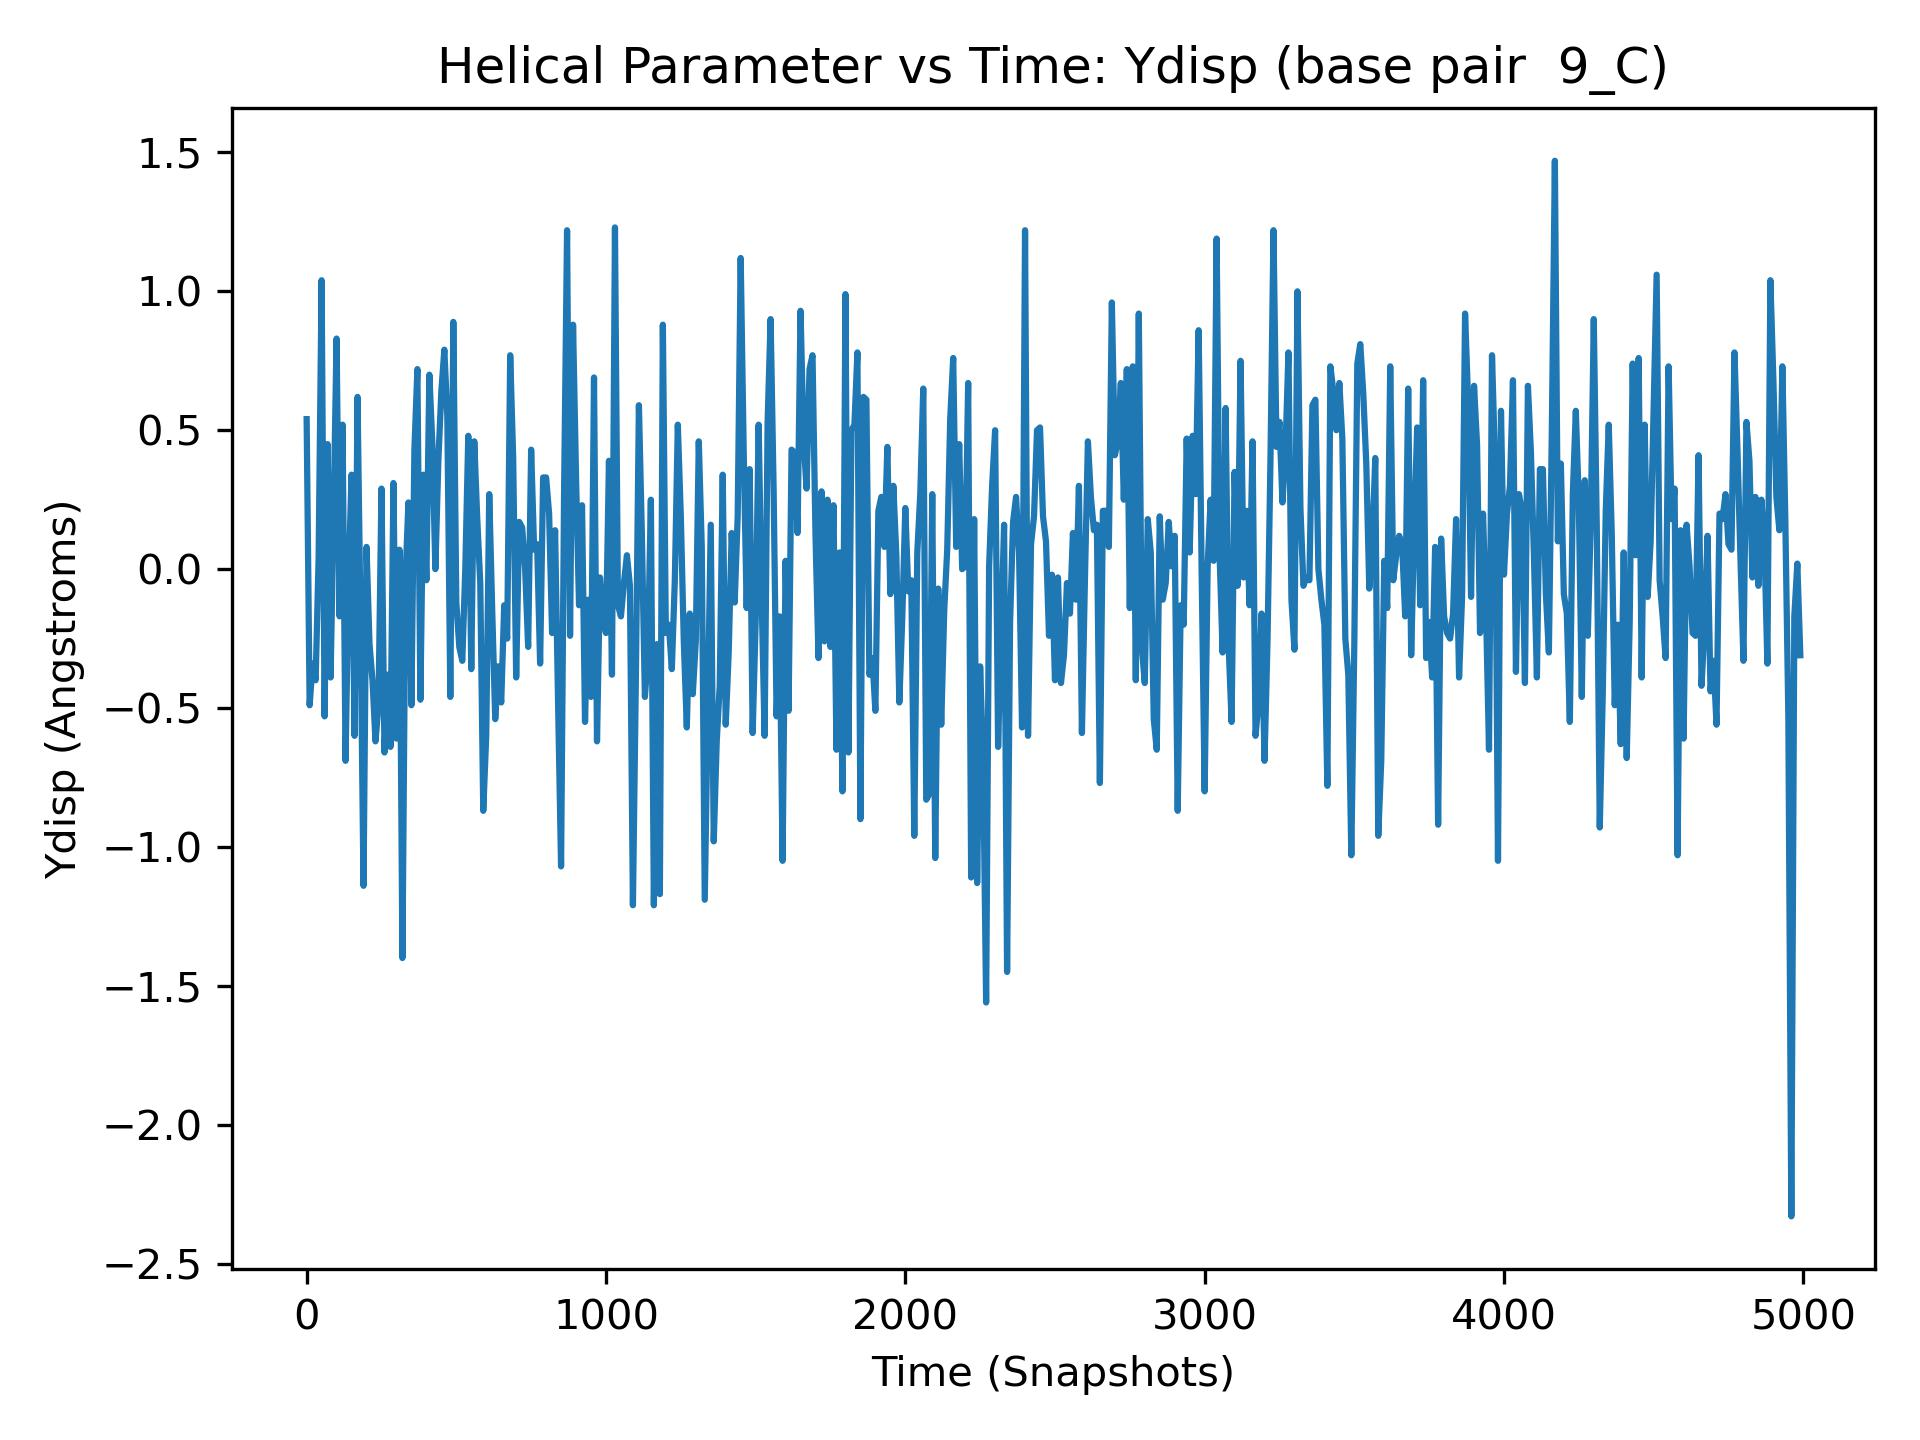

Values plotted in this chart, from the file beside it:
, 9_C
0, 0.54
1, 0.47
2, -0.57
3, 0.49
4, 0.29
5, 0.49
6, -0.13
7, 0.05
8, 0.35
9, -0.2
10, -0.49
11, -0.2
12, -0.44
13, -0.02
14, -0.41
15, 0.56
16, -0.4
17, 0.26
18, -0.49
19, 0.13
20, -0.34
21, -0.09
22, -0.05
23, 0.53
24, 0.53
25, 0.06
26, 0.06
27, -0.98
28, -0.84
29, -0.45
30, -0.4
31, -0.2
32, 1.7
33, 0.57
34, 0.71
35, -0.27
36, 0.79
37, 0.27
38, -0.57
39, -0.2
40, 0.04
41, 1.1
42, -0.19
43, -0.07
44, -0.04
45, 0.04
46, -0.48
47, 0.15
48, -1.02
49, 0.68
50, 1.04
51, 0.58
52, 0.84
53, -0.59
54, -0.93
55, -1.33
56, 0.06
57, -0.16
58, -0.12
59, 0.4
... 4,940 more rows
